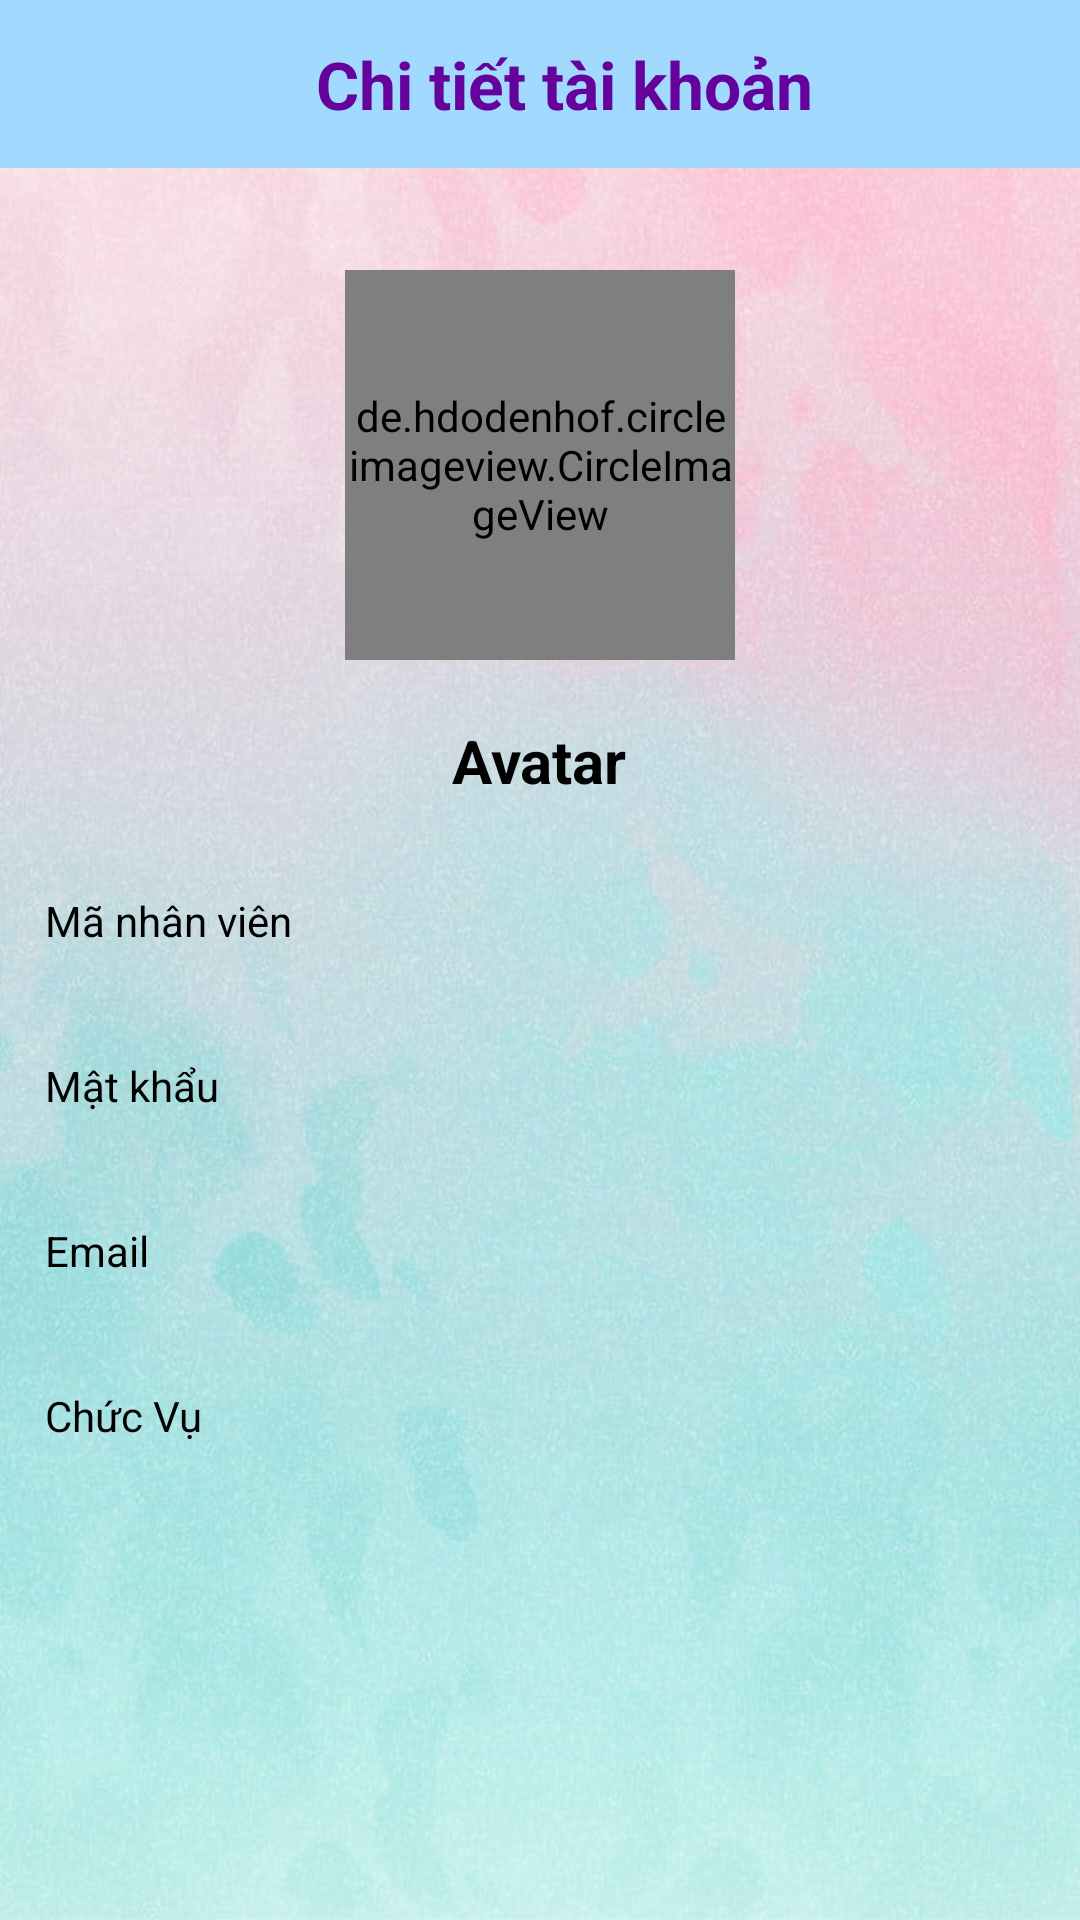

Write the Android layout XML for this screen, with the resource values it uses.
<!-- AndroidManifest.xml: application theme Theme.DeviceManager_API -->
<!-- res/layout/fragment_taikhoan_activity.xml -->
<?xml version="1.0" encoding="utf-8"?>
<FrameLayout xmlns:android="http://schemas.android.com/apk/res/android"
    xmlns:tools="http://schemas.android.com/tools"
    android:layout_width="match_parent"
    android:layout_height="match_parent"
    android:background="@drawable/ic_bg"
    tools:context=".Controller.TaiKhoanFragmentActivity">
    <androidx.appcompat.widget.Toolbar
        android:id="@+id/tb_label"
        android:layout_width="match_parent"
        android:layout_height="wrap_content"
        android:background="@color/blue_100">

        <TextView
            android:layout_width="match_parent"
            android:layout_height="wrap_content"
            android:gravity="center"
            android:layout_centerInParent="true"
            android:text="Chi tiết tài khoản"
            android:textColor="@color/purple_300"
            android:textSize="22sp"
            android:textStyle="bold" />
    </androidx.appcompat.widget.Toolbar>

    <LinearLayout
        android:layout_marginTop="50dp"
        android:layout_width="match_parent"
        android:layout_height="match_parent"
        android:orientation="vertical"
        android:padding="10dp">

        <de.hdodenhof.circleimageview.CircleImageView
            android:id="@+id/imvAvatar"
            android:layout_width="130dp"
            android:layout_height="130dp"
            android:layout_gravity="center"
            android:layout_marginTop="30dp"
            android:src="@drawable/ic_baseline_circle_24" />

        <TextView
            android:id="@+id/tvTenNV"
            android:layout_width="wrap_content"
            android:layout_height="wrap_content"
            android:layout_marginTop="20dp"
            android:textColor="@color/black"
            android:textSize="20sp"
            android:textStyle="bold"
            android:layout_gravity="center"
            android:text="Avatar" />
        <LinearLayout
            android:layout_marginTop="20dp"
            style="@style/style_lltaikhoan">
            <TextView
                android:text="@string/maNV"
                style="@style/style_stringtk" />
            <TextView
                android:id="@+id/tvMaNVTK"
                style="@style/style_textviewtk" />
        </LinearLayout>

        <LinearLayout
            android:layout_marginTop="15dp"
            style="@style/style_lltaikhoan">
            <TextView
                android:text="@string/matKhau"
                style="@style/style_stringtk" />
            <TextView
                android:id="@+id/tvMatKhauTK"
                style="@style/style_textviewtk"
                android:inputType="textPassword"/>
        </LinearLayout>
        <LinearLayout
            android:layout_marginTop="15dp"
            style="@style/style_lltaikhoan">
            <TextView
                android:text="@string/email"
                style="@style/style_stringtk" />
            <TextView
                android:id="@+id/tvEmailTK"
                style="@style/style_textviewtk" />
        </LinearLayout>
        <LinearLayout
            android:layout_marginTop="15dp"
            style="@style/style_lltaikhoan">
            <TextView
                android:text="@string/chucVu"
                style="@style/style_stringtk" />
            <TextView
                android:id="@+id/tvchucVuTK"
                style="@style/style_textviewtk" />
        </LinearLayout>

    </LinearLayout>

</FrameLayout>
<!-- resources referenced by this layout -->
<resources>
  <color name="black">#FF000000</color>
  <color name="blue_100">#A2D9FF</color>
  <color name="purple_300">#65029C</color>
  <!-- drawable ic_bg: png bitmap (drawable-v24, 79886 bytes) -->
  <string name="chucVu">Chức Vụ</string>
  <string name="email">Email</string>
  <string name="maNV">Mã nhân viên</string>
  <string name="matKhau">Mật khẩu</string>
  <style name="style_lltaikhoan">
          <item name="android:layout_width">match_parent</item>
          <item name="android:layout_height">40dp</item>
          <item name="android:orientation">horizontal</item>
          <item name="android:gravity">center</item>
          <item name="android:weightSum">3</item>
      </style>
  <style name="style_stringtk">
          <item name="android:layout_marginStart">5dp</item>
          <item name="android:layout_width">0dp</item>
          <item name="android:layout_height">wrap_content</item>
          <item name="android:layout_weight">1</item>
          <item name="android:textColor">@color/black</item>
      </style>
  <style name="style_textviewtk">
          <item name="android:layout_width">0dp</item>
          <item name="android:layout_height">wrap_content</item>
          <item name="android:textColor">@color/black</item>
          <item name="android:layout_weight">2</item>
      </style>
  <style name="Theme.DeviceManager_API" parent="Theme.MaterialComponents.DayNight.DarkActionBar">
          
          <item name="colorPrimary">@color/blue_300</item>
          <item name="colorPrimaryVariant">@color/purple_300</item>
          <item name="colorOnPrimary">@color/white</item>
          
          <item name="colorSecondary">@color/teal_200</item>
          <item name="colorSecondaryVariant">@color/teal_700</item>
          <item name="colorOnSecondary">@color/black</item>
          
          <item name="android:statusBarColor" tools:targetApi="l">?attr/colorPrimaryVariant</item>
          
      </style>
  <color name="blue_300">#2196F3</color>
  <color name="white">#FFFFFFFF</color>
  <color name="teal_200">#FF03DAC5</color>
  <color name="teal_700">#FF018786</color>
</resources>
